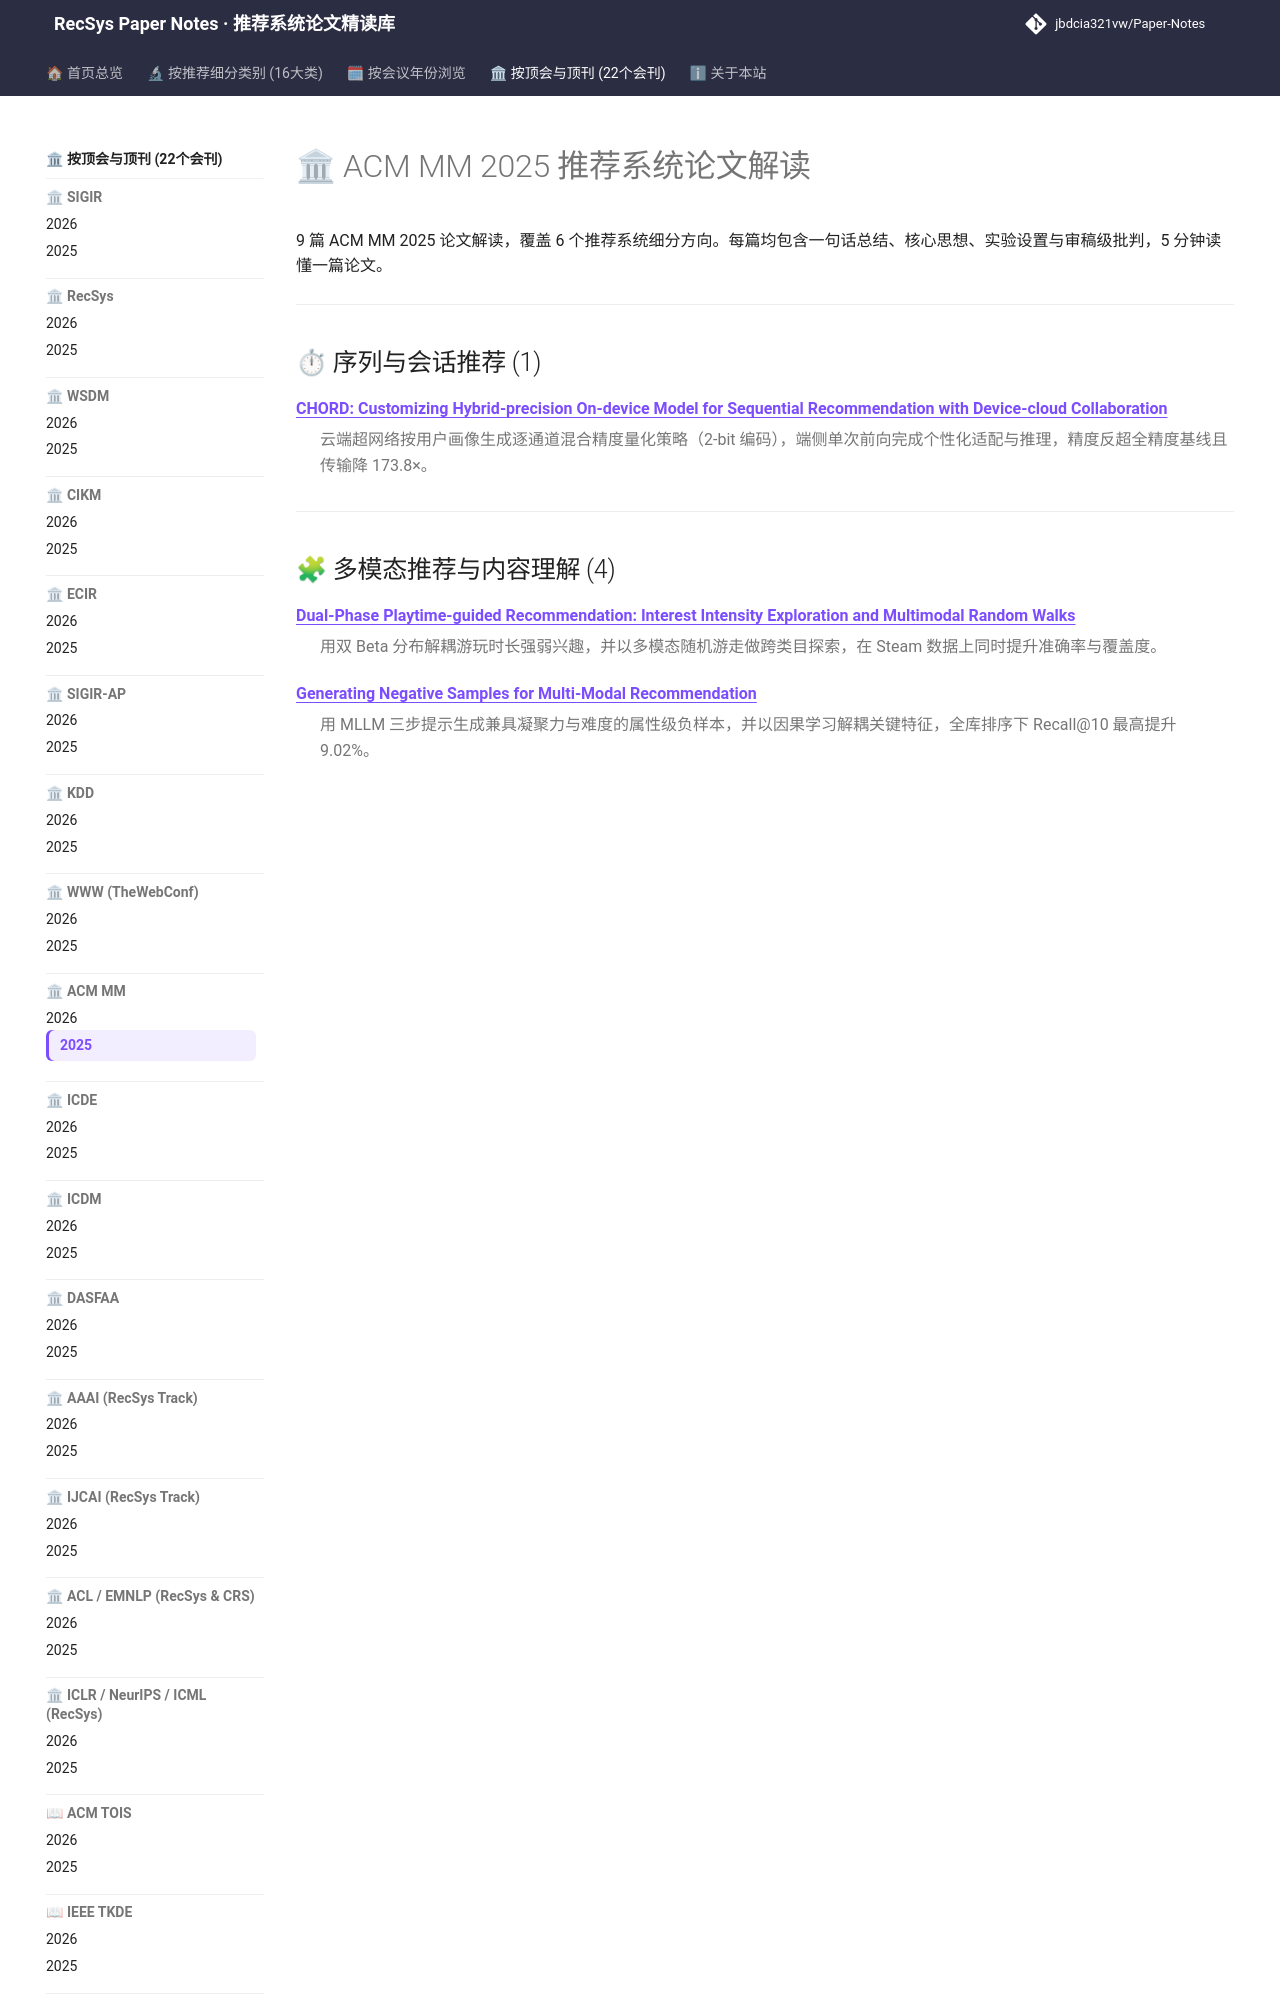

repository: jbdcia321vw/Paper-Notes · page: venues/ACM_MM/2025/index.html · generator: mkdocs

---
hide:
  - toc
---

# 🏛 ACM MM 2025 推荐系统论文解读

9 篇 ACM MM 2025 论文解读，覆盖 6 个推荐系统细分方向。每篇均包含一句话总结、核心思想、实验设置与审稿级批判，5 分钟读懂一篇论文。

<div class="conf-index">
<hr />
<h2 id="sequential_rec">⏱ 序列与会话推荐 (1)</h2>
<dl>
<dt><strong><a href="sequential_rec/chord_customizing_hybrid_precision_on_device_model_for_sequential_recommend/">CHORD: Customizing Hybrid-precision On-device Model for Sequential Recommendation with Device-cloud Collaboration</a></strong></dt>
<dd>
<p>云端超网络按用户画像生成逐通道混合精度量化策略（2-bit 编码），端侧单次前向完成个性化适配与推理，精度反超全精度基线且传输降 173.8×。</p>
</dd>
</dl>
<hr />
<h2 id="multimodal_rec">🧩 多模态推荐与内容理解 (4)</h2>
<dl>
<dt><strong><a href="multimodal_rec/dual_phase_playtime_guided_recommendation_interest_intensity_exploration_an/">Dual-Phase Playtime-guided Recommendation: Interest Intensity Exploration and Multimodal Random Walks</a></strong></dt>
<dd>
<p>用双 Beta 分布解耦游玩时长强弱兴趣，并以多模态随机游走做跨类目探索，在 Steam 数据上同时提升准确率与覆盖度。</p>
</dd>
<dt><strong><a href="multimodal_rec/generating_negative_samples_for_multi_modal_recommendation/">Generating Negative Samples for Multi-Modal Recommendation</a></strong></dt>
<dd>
<p>用 MLLM 三步提示生成兼具凝聚力与难度的属性级负样本，并以因果学习解耦关键特征，全库排序下 Recall@10 最高提升 9.02%。</p>
</dd>
<dt><strong><a href="multimodal_rec/i_3_mrec_invariant_learning_with_information_bottleneck_for_incomplete_moda/">I$^3$-MRec: Invariant Learning with Information Bottleneck for Incomplete Modality Recommendation</a></strong></dt>
<dd>
<p>将各模态视为独立语义环境做 IRM 不变学习，并用 IB 压缩模态特有信息，在模态缺失场景下 Full-Ranking Recall@20 稳定提升 2%–4%。</p>
</dd>
<dt><strong><a href="multimodal_rec/refining_contrastive_learning_and_homography_relations_for_multi_modal_reco/">Refining Contrastive Learning and Homography Relations for Multi-Modal Recommendation</a></strong></dt>
<dd>
<p>用元网络+正交约束精炼多模态对比学习，并补建用户兴趣图与物品共现图，全库排序下 R@20 最高提升约 9.8%。</p>
</dd>
</dl>
<hr />
<h2 id="cold_start_rec">❄ 冷启动与长尾推荐 (1)</h2>
<dl>
<dt><strong><a href="cold_start_rec/tackling_device_data_distribution_real_time_shift_via_prototype_based_param/">Tackling Device Data Distribution Real-time Shift via Prototype-based Parameter Editing</a></strong></dt>
<dd>
<p>云端神经适配器免反传生成参数编辑矩阵，多原型聚类+跨层知识迁移实现端侧实时分布偏移适配，1s 内完成个性化且 NDCG@5 显著超越微调。</p>
</dd>
</dl>
<hr />
<h2 id="cross_domain_multi_scenario">🌐 跨域与多场景推荐 (1)</h2>
<dl>
<dt><strong><a href="cross_domain_multi_scenario/leveraging_multimodal_data_and_side_users_for_diffusion_cross_domain_recomm/">Leveraging Multimodal Data and Side Users for Diffusion Cross-Domain Recommendation</a></strong></dt>
<dd>
<p>用 MLLM 抽取多模态特征做初步对齐，再以边侧用户+重叠用户两阶段扩散生成目标域冷启动用户向量，Amazon 三任务 MAE 最高降 13.6%。</p>
</dd>
</dl>
<hr />
<h2 id="rl_bandit_rec">🎮 强化学习与动态探索推荐 (1)</h2>
<dl>
<dt><strong><a href="rl_bandit_rec/generative_flow_networks_for_personalized_multimedia_systems_a_
